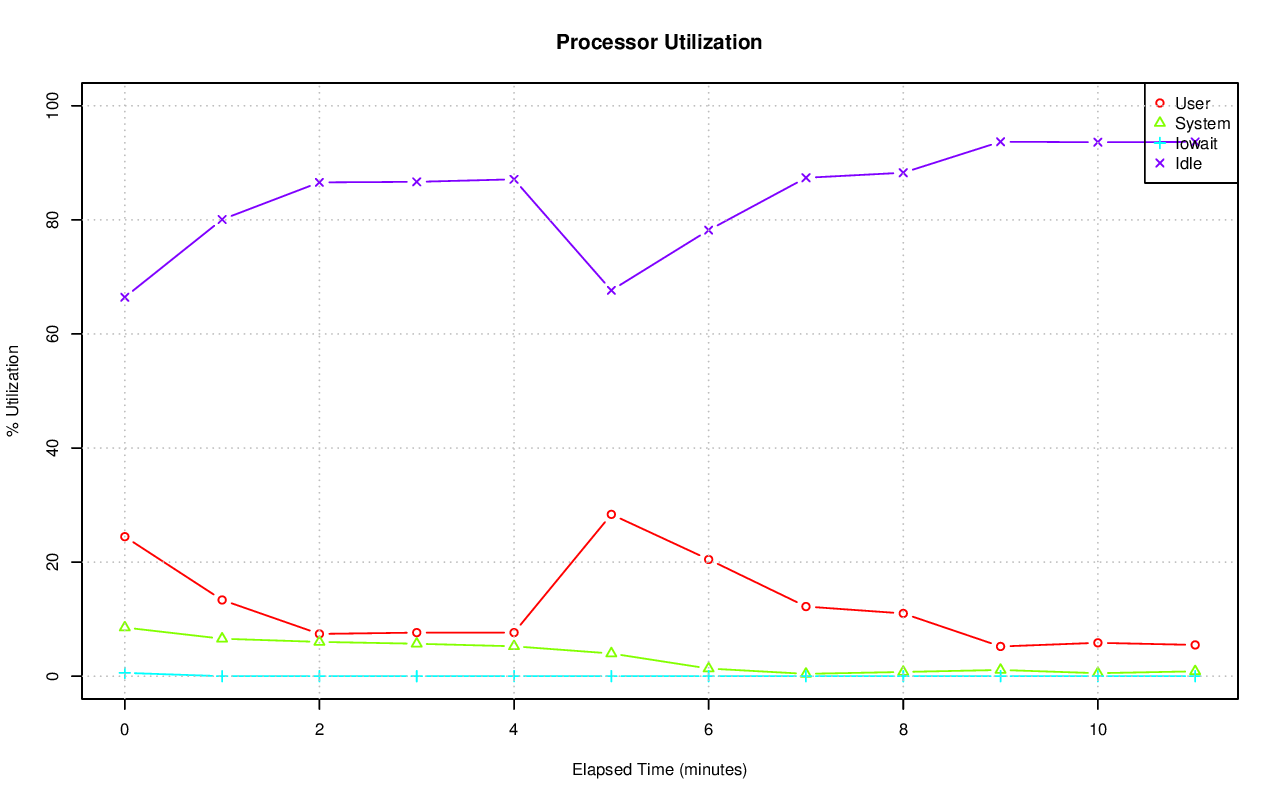

The table this chart was drawn from, first rows:
# hostname; interval; timestamp; CPU; %user; %nice; %system; %iowait; %steal; %idle
axle; 60; 1416274136; -1; 24.46; 0.00; 8.53; 0.58; 0.00; 66.44
axle; 60; 1416274136; 0; 11.92; 0.00; 18.98; 5.43; 0.00; 63.67
axle; 60; 1416274136; 1; 29.77; 0.00; 17.11; 0.95; 0.00; 52.17
axle; 60; 1416274136; 2; 31.00; 0.00; 10.68; 0.00; 0.00; 58.32
axle; 60; 1416274136; 3; 6.62; 0.00; 6.47; 0.02; 0.00; 86.90
axle; 60; 1416274136; 4; 20.80; 0.00; 6.06; 0.00; 0.00; 73.14
axle; 60; 1416274136; 5; 14.77; 0.00; 5.39; 0.03; 0.00; 79.81
axle; 60; 1416274136; 6; 36.49; 0.00; 5.80; 0.00; 0.00; 57.72
axle; 60; 1416274136; 7; 43.14; 0.00; 6.21; 0.00; 0.00; 50.65
axle; 60; 1416274136; 8; 15.92; 0.00; 13.30; 0.10; 0.00; 70.68
axle; 60; 1416274136; 9; 7.77; 0.00; 13.34; 0.05; 0.00; 78.84
axle; 60; 1416274136; 10; 38.42; 0.00; 9.31; 0.00; 0.00; 52.27
axle; 60; 1416274136; 11; 31.05; 0.00; 7.13; 0.00; 0.00; 61.82
axle; 60; 1416274136; 12; 36.42; 0.00; 2.92; 0.00; 0.00; 60.66
axle; 60; 1416274136; 13; 29.28; 0.00; 4.75; 0.00; 0.00; 65.97
axle; 60; 1416274136; 14; 24.76; 0.00; 5.88; 0.15; 0.00; 69.21
axle; 60; 1416274136; 15; 13.11; 0.00; 3.06; 2.50; 0.00; 81.33
axle; 60; 1416274196; -1; 13.36; 0.00; 6.57; 0.00; 0.00; 80.07
axle; 60; 1416274196; 0; 2.72; 0.00; 12.27; 0.02; 0.00; 84.99
axle; 60; 1416274196; 1; 6.32; 0.00; 9.72; 0.02; 0.00; 83.94
axle; 60; 1416274196; 2; 3.59; 0.00; 3.21; 0.00; 0.00; 93.20
axle; 60; 1416274196; 3; 2.94; 0.00; 3.71; 0.00; 0.00; 93.34
axle; 60; 1416274196; 4; 4.52; 0.00; 1.72; 0.00; 0.00; 93.76
axle; 60; 1416274196; 5; 12.35; 0.00; 2.00; 0.00; 0.00; 85.65
axle; 60; 1416274196; 6; 57.60; 0.00; 5.31; 0.00; 0.00; 37.09
axle; 60; 1416274196; 7; 47.60; 0.00; 4.72; 0.00; 0.00; 47.68
axle; 60; 1416274196; 8; 27.39; 0.00; 13.12; 0.00; 0.00; 59.49
axle; 60; 1416274196; 9; 15.65; 0.00; 13.29; 0.00; 0.00; 71.06
axle; 60; 1416274196; 10; 5.39; 0.00; 8.73; 0.00; 0.00; 85.88
axle; 60; 1416274196; 11; 2.40; 0.00; 9.10; 0.00; 0.00; 88.49
axle; 60; 1416274196; 12; 10.17; 0.00; 4.77; 0.00; 0.00; 85.07
axle; 60; 1416274196; 13; 11.30; 0.00; 6.64; 0.00; 0.00; 82.05
axle; 60; 1416274196; 14; 2.11; 0.00; 3.41; 0.00; 0.00; 94.49
axle; 60; 1416274196; 15; 1.34; 0.00; 3.49; 0.00; 0.00; 95.17
axle; 59; 1416274256; -1; 7.41; 0.00; 6.01; 0.00; 0.00; 86.58
axle; 59; 1416274256; 0; 1.25; 0.00; 8.18; 0.02; 0.00; 90.56
axle; 59; 1416274256; 1; 2.01; 0.00; 4.74; 0.03; 0.00; 93.21
axle; 59; 1416274256; 2; 6.37; 0.00; 4.15; 0.00; 0.00; 89.48
axle; 59; 1416274256; 3; 0.72; 0.00; 2.21; 0.00; 0.00; 97.07
axle; 59; 1416274256; 4; 0.08; 0.00; 0.62; 0.00; 0.00; 99.30
axle; 59; 1416274256; 5; 0.07; 0.00; 0.53; 0.00; 0.00; 99.40
axle; 59; 1416274256; 6; 43.62; 0.00; 4.02; 0.00; 0.00; 52.36
axle; 59; 1416274256; 7; 38.94; 0.00; 3.62; 0.00; 0.00; 57.44
axle; 59; 1416274256; 8; 6.20; 0.00; 29.83; 0.00; 0.00; 63.97
axle; 59; 1416274256; 9; 11.88; 0.00; 19.50; 0.00; 0.00; 68.63
axle; 59; 1416274256; 10; 1.27; 0.00; 2.58; 0.00; 0.00; 96.15
axle; 59; 1416274256; 11; 1.20; 0.00; 4.01; 0.00; 0.00; 94.79
axle; 59; 1416274256; 12; 1.34; 0.00; 3.04; 0.00; 0.00; 95.63
axle; 59; 1416274256; 13; 1.12; 0.00; 3.50; 0.00; 0.00; 95.38
axle; 59; 1416274256; 14; 1.24; 0.00; 2.47; 0.00; 0.00; 96.29
axle; 59; 1416274256; 15; 1.03; 0.00; 3.09; 0.00; 0.00; 95.88
axle; 60; 1416274316; -1; 7.64; 0.00; 5.69; 0.00; 0.00; 86.67
axle; 60; 1416274316; 0; 1.41; 0.00; 7.46; 0.05; 0.00; 91.08
axle; 60; 1416274316; 1; 1.88; 0.00; 2.71; 0.00; 0.00; 95.41
axle; 60; 1416274316; 2; 55.34; 0.00; 4.73; 0.00; 0.00; 39.93
axle; 60; 1416274316; 3; 35.77; 0.00; 3.18; 0.00; 0.00; 61.05
axle; 60; 1416274316; 4; 0.20; 0.00; 0.87; 0.00; 0.00; 98.93
axle; 60; 1416274316; 5; 0.12; 0.00; 0.85; 0.00; 0.00; 99.03
axle; 60; 1416274316; 6; 0.05; 0.00; 1.15; 0.00; 0.00; 98.80
axle; 60; 1416274316; 7; 0.08; 0.00; 1.02; 0.00; 0.00; 98.90
... 144 more rows
